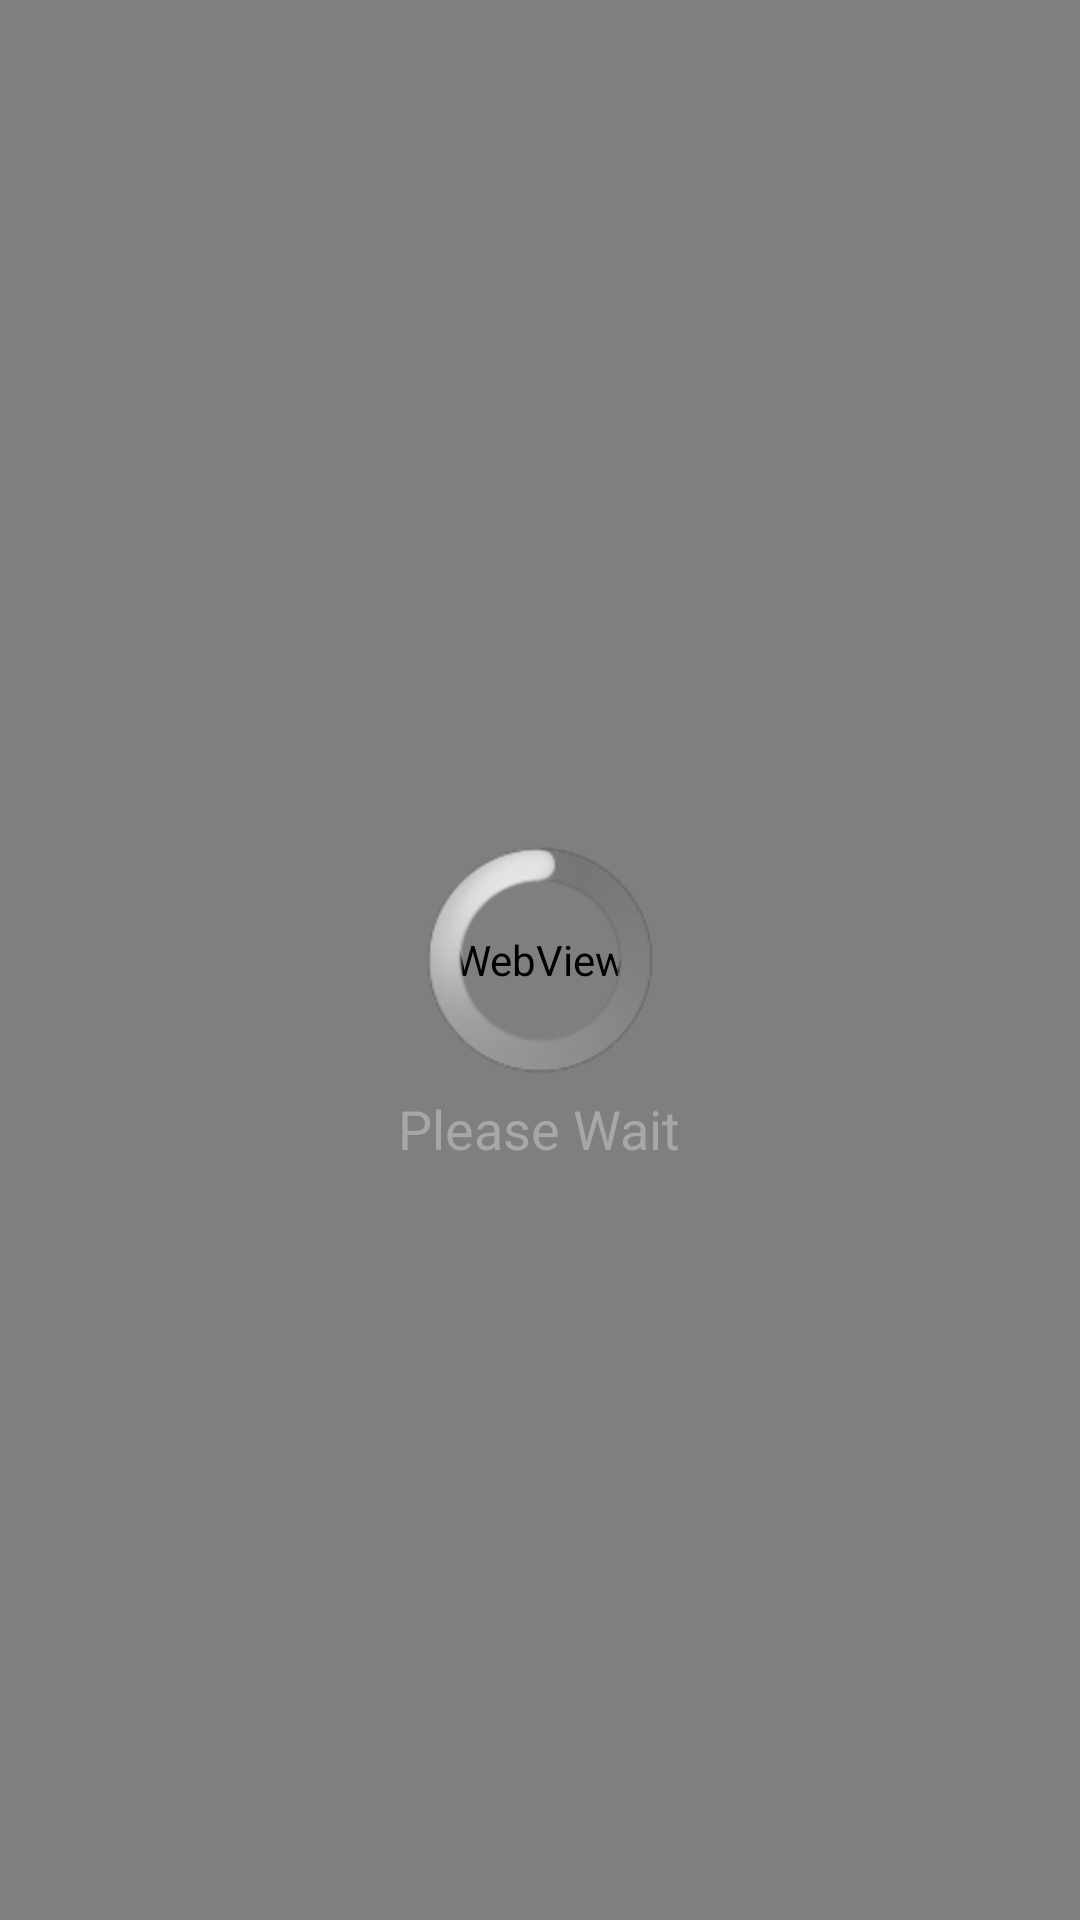

Android layout source for this screen:
<!-- AndroidManifest.xml: application theme AppTheme -->
<!-- res/layout/activity_web_view.xml -->
<RelativeLayout xmlns:android="http://schemas.android.com/apk/res/android"
    xmlns:tools="http://schemas.android.com/tools"
    android:layout_width="match_parent"
    android:layout_height="match_parent"
    tools:context=".WebViewActivity" >
    
	<WebView 
	    android:id="@+id/wvWeb"
	    android:layout_width="match_parent"
	    android:layout_height="match_parent" />
	
	<ProgressBar
        android:id="@+id/progressBar"
        style="?android:attr/progressBarStyleLarge"
        android:layout_width="wrap_content"
        android:layout_height="wrap_content"
        android:layout_centerInParent="true" />
	
    <TextView
        android:id="@+id/tvProgressBar"        
        android:layout_width="wrap_content"
        android:layout_height="wrap_content"
        android:layout_below="@+id/progressBar"
        android:layout_centerInParent="true"
        android:layout_marginTop="@dimen/padding_views_normal"
        android:textSize="@dimen/text_size_normal"
		android:gravity="center"
		android:textColor="#a7a7a7"
        android:text="@string/wv_loading_text" />
    	
	
</RelativeLayout>
<!-- resources referenced by this layout -->
<resources>
  <dimen name="padding_views_normal">6dp</dimen>
  <dimen name="text_size_normal">18dp</dimen>
  <string name="wv_loading_text">Please Wait</string>
  <style name="AppTheme" parent="AppBaseTheme">
          
      </style>
  <style name="AppBaseTheme" parent="android:Theme.Light">
          
      </style>
</resources>
